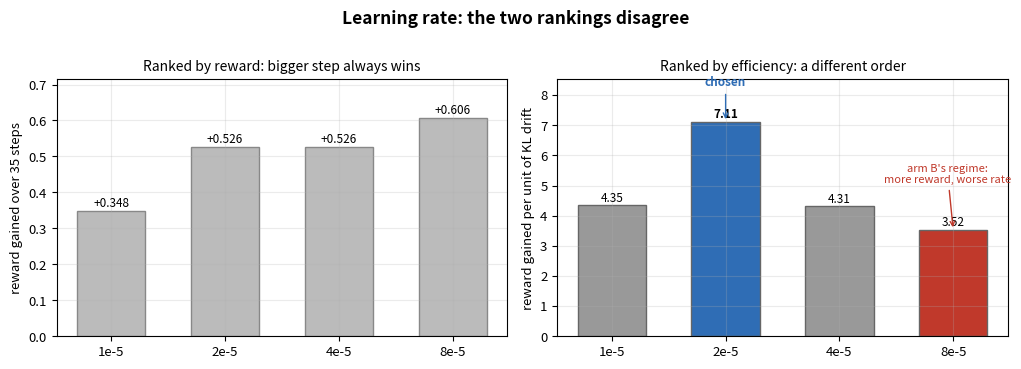
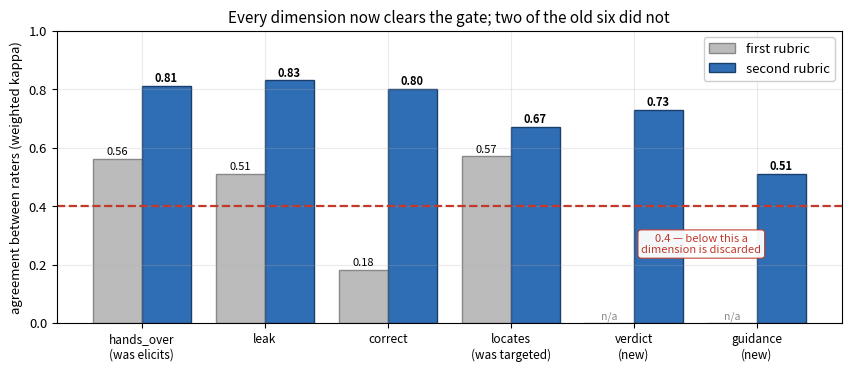
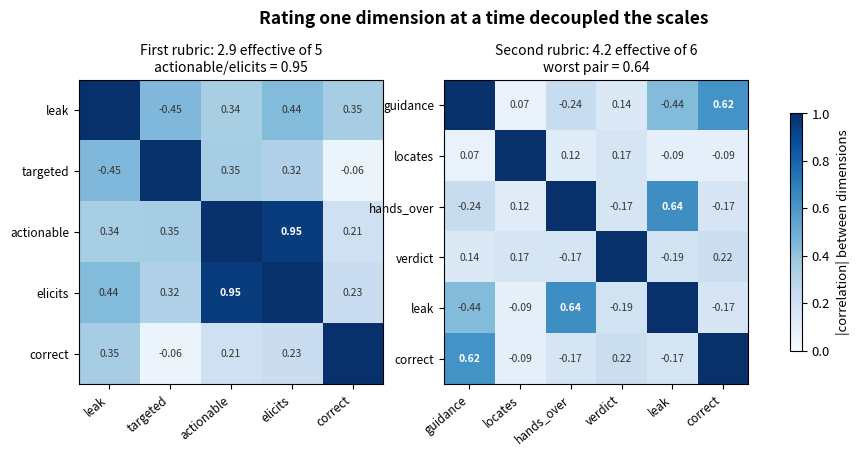
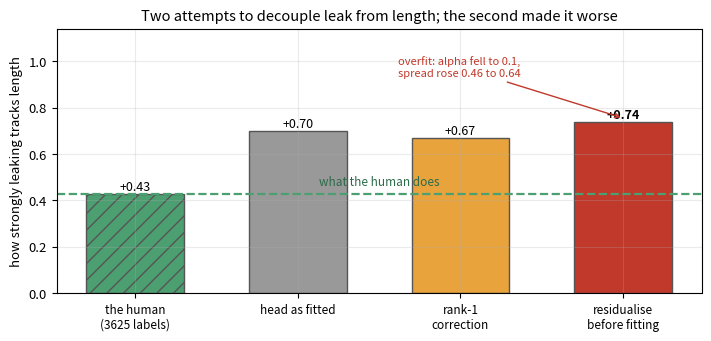

These figures' Python source, in order:
"""Draw the four figures for the second round of work.

    python projects/pedagogy_rm/make_round2_figures.py

Each of these exists because a table of the same numbers made a reader do arithmetic to see the
point. Nothing here is decorative: if a figure did not change what someone would do next, it is
not in this file.

  lr_efficiency   the learning-rate sweep. The point is that the ranking by reward and the
                  ranking by reward-per-drift are DIFFERENT orderings, which a table hides.
  rubric_v2       V1 against V2 agreement, dimension by dimension, with the 0.4 gate drawn.
  decoupling      why V1's five dimensions were really three, as two correlation matrices.
  leak_repairs    two failed repairs and one measurement, on one axis. A negative result.
"""

from __future__ import annotations

import argparse
import os


def main() -> None:
    parser = argparse.ArgumentParser(description=__doc__, formatter_class=argparse.RawDescriptionHelpFormatter)
    parser.add_argument("--figures", default="projects/pedagogy_rm/figures")
    args = parser.parse_args()

    import matplotlib  # noqa: PLC0415

    matplotlib.use("Agg")
    import matplotlib.pyplot as plt  # noqa: PLC0415
    import numpy as np  # noqa: PLC0415

    os.makedirs(args.figures, exist_ok=True)
    plt.rcParams.update({"font.size": 9.5, "axes.grid": True, "grid.alpha": 0.25})

    # ---- 1. The learning-rate sweep, both orderings side by side ------------------------------
    rates = ["1e-5", "2e-5", "4e-5", "8e-5"]
    gain = [0.348, 0.526, 0.526, 0.606]
    kl = [0.080, 0.074, 0.122, 0.172]
    per_kl = [g / k for g, k in zip(gain, kl, strict=True)]
    fig, (left, right) = plt.subplots(1, 2, figsize=(10.4, 3.6))
    x = np.arange(len(rates))
    left.bar(x, gain, 0.6, color="#bbbbbb", edgecolor="#888888")
    left.set_xticks(x)
    left.set_xticklabels(rates)
    left.set_ylabel("reward gained over 35 steps")
    left.set_title("Ranked by reward: bigger step always wins", fontsize=10)
    for i, v in enumerate(gain):
        left.text(i, v + 0.012, f"{v:+.3f}", ha="center", fontsize=8.5)
    left.set_ylim(0, max(gain) * 1.18)

    colours = ["#999999", "#2f6db5", "#999999", "#c0392b"]
    right.bar(x, per_kl, 0.6, color=colours, edgecolor="#666666")
    right.set_xticks(x)
    right.set_xticklabels(rates)
    right.set_ylabel("reward gained per unit of KL drift")
    right.set_title("Ranked by efficiency: a different order", fontsize=10)
    for i, v in enumerate(per_kl):
        right.text(i, v + 0.13, f"{v:.2f}", ha="center", fontsize=8.5,
                   fontweight="bold" if i == 1 else "normal")
    right.set_ylim(0, max(per_kl) * 1.2)
    right.annotate("chosen", (1, per_kl[1]), textcoords="offset points", xytext=(0, 26),
                   ha="center", fontsize=8.5, color="#2f6db5", fontweight="bold",
                   arrowprops={"arrowstyle": "->", "color": "#2f6db5"})
    right.annotate("arm B's regime:\nmore reward, worse rate", (3, per_kl[3]),
                   textcoords="offset points", xytext=(-4, 34), ha="center", fontsize=8,
                   color="#c0392b", arrowprops={"arrowstyle": "->", "color": "#c0392b"})
    fig.suptitle("Learning rate: the two rankings disagree", fontsize=12.5, fontweight="bold", y=1.01)
    fig.tight_layout()
    fig.savefig(os.path.join(args.figures, "lr_efficiency.png"), dpi=150, bbox_inches="tight",
                facecolor="white")
    plt.close(fig)

    # ---- 2. V1 against V2 agreement ----------------------------------------------------------
    # Paired where a V2 dimension replaced a V1 one; the two new dimensions have no V1 partner.
    pairs = [
        ("hands_over\n(was elicits)", 0.56, 0.81),
        ("leak", 0.51, 0.83),
        ("correct", 0.18, 0.80),
        ("locates\n(was targeted)", 0.57, 0.67),
        ("verdict\n(new)", None, 0.73),
        ("guidance\n(new)", None, 0.51),
    ]
    fig, ax = plt.subplots(figsize=(8.6, 3.8))
    xs = np.arange(len(pairs))
    v1 = [p[1] if p[1] is not None else 0 for p in pairs]
    v2 = [p[2] for p in pairs]
    ax.bar(xs - 0.2, v1, 0.4, label="first rubric", color="#bbbbbb", edgecolor="#888888")
    ax.bar(xs + 0.2, v2, 0.4, label="second rubric", color="#2f6db5", edgecolor="#1a3f6b")
    ax.axhline(0.4, color="#c0392b", lw=1.6, ls="--")
    # Placed in the empty region under the two new dimensions, where the first rubric has no
    # bar - on the line itself it collided with both the line and the guidance bar.
    ax.text(4.55, 0.24, "0.4 — below this a\ndimension is discarded",
            fontsize=8, color="#c0392b", ha="center",
            bbox={"boxstyle": "round,pad=0.3", "facecolor": "white", "edgecolor": "#c0392b",
                  "alpha": 0.95, "linewidth": 0.8})
    for i, (_, a, b) in enumerate(pairs):
        if a is not None:
            ax.text(i - 0.2, a + 0.015, f"{a:.2f}", ha="center", fontsize=8)
        else:
            ax.text(i - 0.2, 0.015, "n/a", ha="center", fontsize=7.5, color="#888888")
        ax.text(i + 0.2, b + 0.015, f"{b:.2f}", ha="center", fontsize=8, fontweight="bold")
    ax.set_xticks(xs)
    ax.set_xticklabels([p[0] for p in pairs], fontsize=8.5)
    ax.set_ylabel("agreement between raters (weighted kappa)")
    ax.set_ylim(0, 1.0)
    ax.set_title("Every dimension now clears the gate; two of the old six did not", fontsize=11)
    ax.legend(loc="upper right", framealpha=0.95)
    fig.tight_layout()
    fig.savefig(os.path.join(args.figures, "rubric_v2.png"), dpi=150, bbox_inches="tight",
                facecolor="white")
    plt.close(fig)

    # ---- 3. Why V1 was really three dimensions -----------------------------------------------
    d1 = ["leak", "targeted", "actionable", "elicits", "correct"]
    m1 = np.array([
        [1.00, -0.45, 0.34, 0.44, 0.35],
        [-0.45, 1.00, 0.35, 0.32, -0.06],
        [0.34, 0.35, 1.00, 0.95, 0.21],
        [0.44, 0.32, 0.95, 1.00, 0.23],
        [0.35, -0.06, 0.21, 0.23, 1.00]])
    d2 = ["guidance", "locates", "hands_over", "verdict", "leak", "correct"]
    m2 = np.array([
        [1.00, 0.07, -0.24, 0.14, -0.44, 0.62],
        [0.07, 1.00, 0.12, 0.17, -0.09, -0.09],
        [-0.24, 0.12, 1.00, -0.17, 0.64, -0.17],
        [0.14, 0.17, -0.17, 1.00, -0.19, 0.22],
        [-0.44, -0.09, 0.64, -0.19, 1.00, -0.17],
        [0.62, -0.09, -0.17, 0.22, -0.17, 1.00]])
    fig, axes = plt.subplots(1, 2, figsize=(10.8, 4.4))
    for ax, (names, m, title, eff) in zip(
        axes,
        ((d1, m1, "First rubric: 2.9 effective of 5", "actionable/elicits = 0.95"),
         (d2, m2, "Second rubric: 4.2 effective of 6", "worst pair = 0.64")),
        strict=True,
    ):
        im = ax.imshow(np.abs(m), cmap="Blues", vmin=0, vmax=1)
        ax.set_xticks(range(len(names)))
        ax.set_xticklabels(names, rotation=40, ha="right", fontsize=8.5)
        ax.set_yticks(range(len(names)))
        ax.set_yticklabels(names, fontsize=8.5)
        for i in range(len(names)):
            for j in range(len(names)):
                if i != j:
                    hot = abs(m[i, j]) > 0.6
                    ax.text(j, i, f"{m[i,j]:.2f}", ha="center", va="center", fontsize=7.5,
                            color="white" if abs(m[i, j]) > 0.55 else "#333",
                            fontweight="bold" if hot else "normal")
        ax.set_title(f"{title}\n{eff}", fontsize=10)
        ax.grid(False)
    fig.colorbar(im, ax=axes, shrink=0.7, label="|correlation| between dimensions")
    fig.suptitle("Rating one dimension at a time decoupled the scales",
                 fontsize=12.5, fontweight="bold", y=1.0)
    fig.savefig(os.path.join(args.figures, "decoupling.png"), dpi=150, bbox_inches="tight",
                facecolor="white")
    plt.close(fig)

    # ---- 4. The two failed repairs ------------------------------------------------------------
    labels = ["the human\n(3625 labels)", "head as fitted", "rank-1\ncorrection",
              "residualise\nbefore fitting"]
    vals = [0.43, 0.70, 0.67, 0.74]
    cols = ["#4c9f70", "#999999", "#e8a33d", "#c0392b"]
    fig, ax = plt.subplots(figsize=(7.2, 3.5))
    bars = ax.bar(range(len(vals)), vals, 0.6, color=cols, edgecolor="#555555")
    ax.axhline(0.43, color="#4c9f70", lw=1.6, ls="--")
    # In the gap between bars: on either bar top it collides with the value label.
    ax.text(1.5, 0.465, "what the human does", fontsize=8.5, color="#2c6b4a", ha="center")
    for i, v in enumerate(vals):
        ax.text(i, v + 0.015, f"{v:+.2f}", ha="center", fontsize=9,
                fontweight="bold" if i == 3 else "normal")
    ax.set_xticks(range(len(labels)))
    ax.set_xticklabels(labels, fontsize=8.5)
    ax.set_ylabel("how strongly leaking tracks length")
    ax.set_ylim(0, 1.14)
    ax.set_title("Two attempts to decouple leak from length; the second made it worse",
                 fontsize=10.5)
    # Above the bar rather than beside it: at 0.74 the bar fills the plot and any offset
    # to the side lands on top of it.
    ax.annotate("overfit: alpha fell to 0.1,\nspread rose 0.46 to 0.64", (3, 0.755),
                textcoords="offset points", xytext=(-118, 30), ha="center", fontsize=8,
                color="#c0392b", arrowprops={"arrowstyle": "->", "color": "#c0392b"})
    bars[0].set_hatch("//")
    fig.tight_layout()
    fig.savefig(os.path.join(args.figures, "leak_repairs.png"), dpi=150, bbox_inches="tight",
                facecolor="white")
    plt.close(fig)

    for name in ("lr_efficiency", "rubric_v2", "decoupling", "leak_repairs"):
        print(f"wrote {args.figures}/{name}.png")


if __name__ == "__main__":
    main()
